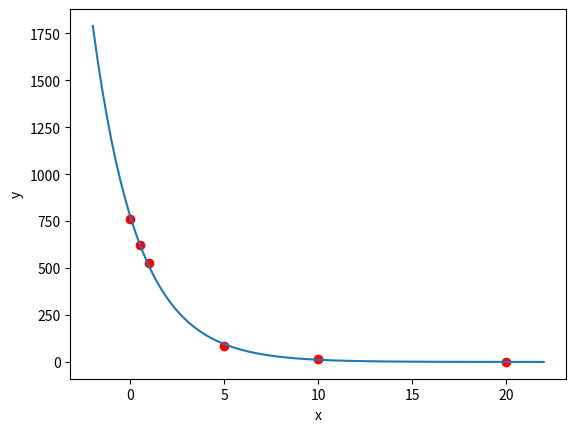

Generate this figure with matplotlib:
import numpy as np
import matplotlib.pyplot as plt
from scipy.optimize import curve_fit


T=[0,0.5,1,5,10,20]
P=[760,625,528,85,14,0.16]

def get_colleration(y_actual, y_predicted):
    correlation_matrix = np.corrcoef(y_actual,y_predicted)
    correlation = correlation_matrix[0][1]
    return correlation

def get_y(coefs, x):
    return np.exp(coefs[1]) * np.exp(coefs[0]*x)

if __name__ == "__main__":
    correlation = get_colleration(T,P)
    x = np.linspace(-2,22,100)

    coefs = np.polyfit(T,np.log(P),1, w=np.sqrt(P))

    y = get_y(coefs, x)
    plt.plot(x,y)

    r2 = get_colleration(P,get_y(coefs, np.array(T)))**2


    print(f"Równanie funkcji regresji: {round(np.exp(coefs[1]), 2)} · e^({round(coefs[0], 2)}x)")
    print(f"Współczynnik determinacji: {round(r2, 4)}")

    plt.scatter(T, P, c='r')
    plt.ylabel('y')
    plt.xlabel('x')
    plt.show()
